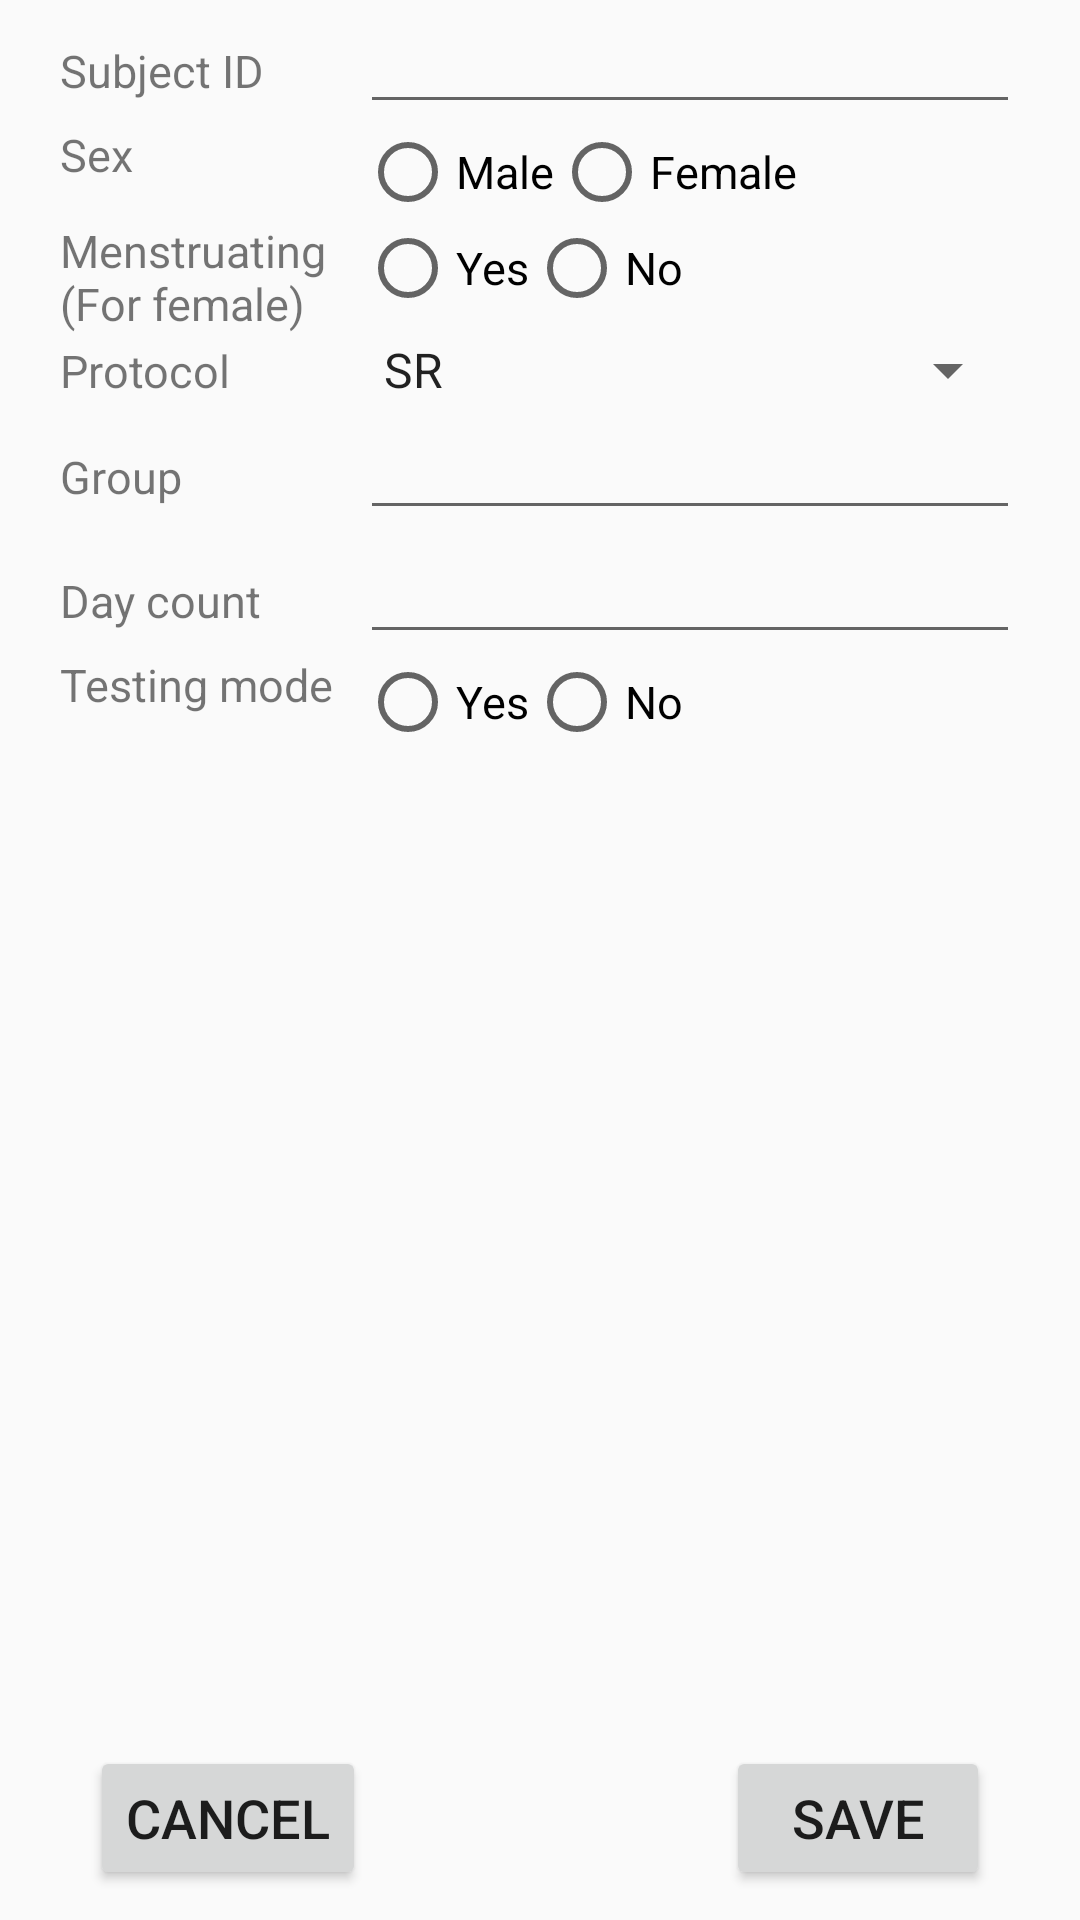

This screen was rendered from an Android layout file. Write that file and the resources it references.
<!-- AndroidManifest.xml: application theme AppTheme -->
<!-- res/layout/activity_settings.xml -->
<?xml version="1.0" encoding="utf-8"?>
<androidx.coordinatorlayout.widget.CoordinatorLayout xmlns:android="http://schemas.android.com/apk/res/android"
    xmlns:app="http://schemas.android.com/apk/res-auto"
    xmlns:tools="http://schemas.android.com/tools"
    android:layout_width="match_parent"
    android:layout_height="match_parent"
    android:screenOrientation="portrait"
    tools:context=".SettingsActivity">

    <LinearLayout
        android:orientation="vertical"
        android:layout_width="fill_parent"
        android:layout_height="wrap_content"
        android:layout_marginTop="0dp"
        android:layout_marginLeft="20dp"
        android:layout_marginRight="20dp">
        <LinearLayout
            android:layout_width="match_parent"
            android:layout_height="match_parent"
            android:orientation="horizontal">
            <TextView
                android:layout_width="100dp"
                android:layout_height="wrap_content"
                android:textSize="15sp"
                android:text="Subject ID" />
            <EditText
                android:id="@+id/setting_subject_id"
                android:layout_width="match_parent"
                android:layout_height="wrap_content"
                android:inputType="number"
                android:text="" />
        </LinearLayout>

        <LinearLayout
            android:layout_width="match_parent"
            android:layout_height="match_parent"
            android:orientation="horizontal">
            <TextView
                android:layout_width="100dp"
                android:layout_height="wrap_content"
                android:textSize="15sp"
                android:text="Sex" />
            <RadioGroup
                android:id="@+id/setting_sex"
                android:layout_width="wrap_content"
                android:layout_height="wrap_content"
                android:orientation="horizontal">
                <RadioButton
                    android:id="@+id/setting_sex_male"
                    android:layout_width="fill_parent"
                    android:layout_height="wrap_content"
                    android:text="Male"
                    android:textSize="15sp"/>
                <RadioButton
                    android:id="@+id/setting_sex_famale"
                    android:layout_width="fill_parent"
                    android:layout_height="wrap_content"
                    android:text="Female"
                    android:textSize="15sp"/>
            </RadioGroup>
        </LinearLayout>

        <LinearLayout
            android:layout_width="match_parent"
            android:layout_height="match_parent"
            android:orientation="horizontal">
            <TextView
                android:layout_width="100dp"
                android:layout_height="wrap_content"
                android:textSize="15sp"
                android:text="Menstruating (For female)" />
            <RadioGroup
                android:id="@+id/setting_menstruating"
                android:layout_width="wrap_content"
                android:layout_height="wrap_content"
                android:orientation="horizontal">
                <RadioButton
                    android:id="@+id/setting_menstruating_yes"
                    android:layout_width="fill_parent"
                    android:layout_height="wrap_content"
                    android:text="Yes"
                    android:textSize="15sp"/>

                <RadioButton
                    android:id="@+id/setting_menstruating_no"
                    android:layout_width="fill_parent"
                    android:layout_height="wrap_content"
                    android:text="No"
                    android:textSize="15sp"/>
            </RadioGroup>
        </LinearLayout>
        <LinearLayout
            android:layout_width="match_parent"
            android:layout_height="match_parent"
            android:orientation="horizontal">
            <TextView
                android:layout_width="100dp"
                android:layout_height="wrap_content"
                android:textSize="15sp"
                android:text="Protocol" />
            <Spinner
                android:id="@+id/setting_protocol"
                android:layout_width="match_parent"
                android:layout_height="wrap_content"
                android:entries="@array/protocol_entries"
                android:prompt="@string/protocol_prompt" />
        </LinearLayout>
        <LinearLayout
            android:layout_width="match_parent"
            android:layout_height="match_parent"
            android:orientation="horizontal">
            <TextView
                android:layout_width="100dp"
                android:layout_height="wrap_content"
                android:textSize="15sp"
                android:text="Group" />
            <EditText
                android:id="@+id/setting_group"
                android:layout_width="match_parent"
                android:layout_height="wrap_content"
                android:text="" />
        </LinearLayout>
        <LinearLayout
            android:layout_width="match_parent"
            android:layout_height="match_parent"
            android:orientation="horizontal">
            <TextView
                android:layout_width="100dp"
                android:layout_height="wrap_content"
                android:textSize="15sp"
                android:text="Day count" />
            <EditText
                android:id="@+id/setting_day_count"
                android:layout_width="match_parent"
                android:layout_height="wrap_content"
                android:inputType="number"
                android:text="" />
        </LinearLayout>
        <LinearLayout
            android:layout_width="match_parent"
            android:layout_height="match_parent"
            android:orientation="horizontal">
            <TextView
                android:layout_width="100dp"
                android:layout_height="wrap_content"
                android:textSize="15sp"
                android:text="Testing mode" />
            <RadioGroup
                android:id="@+id/setting_testing_mode"
                android:layout_width="wrap_content"
                android:layout_height="wrap_content"
                android:orientation="horizontal">
                <RadioButton
                    android:id="@+id/setting_testing_mode_yes"
                    android:layout_width="fill_parent"
                    android:layout_height="wrap_content"
                    android:text="Yes"
                    android:textSize="15sp"/>
                <RadioButton
                    android:id="@+id/setting_testing_mode_no"
                    android:layout_width="fill_parent"
                    android:layout_height="wrap_content"
                    android:text="No"
                    android:textSize="15sp"/>
            </RadioGroup>
        </LinearLayout>
    </LinearLayout>
    <RelativeLayout
        android:layout_width="match_parent"
        android:layout_height="match_parent"
        android:orientation="horizontal">
        <Button
            style="@style/Widget.AppCompat.Button"
            android:layout_width="wrap_content"
            android:layout_height="wrap_content"
            android:layout_marginLeft="30dp"
            android:layout_marginBottom="10dp"
            android:onClick="onBtnCancel"
            android:layout_alignParentLeft="true"
            android:layout_alignParentBottom="true"
            android:text="Cancel"
            android:textSize="18sp"/>
        <Button
            style="@style/Widget.AppCompat.Button"
            android:layout_width="wrap_content"
            android:layout_height="wrap_content"
            android:layout_marginRight="30dp"
            android:layout_marginBottom="10dp"
            android:onClick="onBtnSave"
            android:layout_alignParentRight="true"
            android:layout_alignParentBottom="true"
            android:text="Save"
            android:textSize="18sp"/>

    </RelativeLayout>

</androidx.coordinatorlayout.widget.CoordinatorLayout>
<!-- resources referenced by this layout -->
<resources>
  <string-array name="protocol_entries">
          <item>SR</item>
          <item>IMT</item>
      </string-array>
  <string name="protocol_prompt">Choose a protocol</string>
  <style name="AppTheme" parent="Theme.AppCompat.Light.DarkActionBar">
          
          <item name="colorPrimary">@color/colorPrimary</item>
          <item name="colorPrimaryDark">@color/colorPrimaryDark</item>
          <item name="colorAccent">@color/colorAccent</item>
      </style>
  <!-- not gathered from this repository: default colours our renderer supplied (Android Studio template values) -->
  <color name="colorPrimary">#FF6200EE</color>
  <color name="colorPrimaryDark">#FF3700B3</color>
  <color name="colorAccent">#FF03DAC5</color>
</resources>
